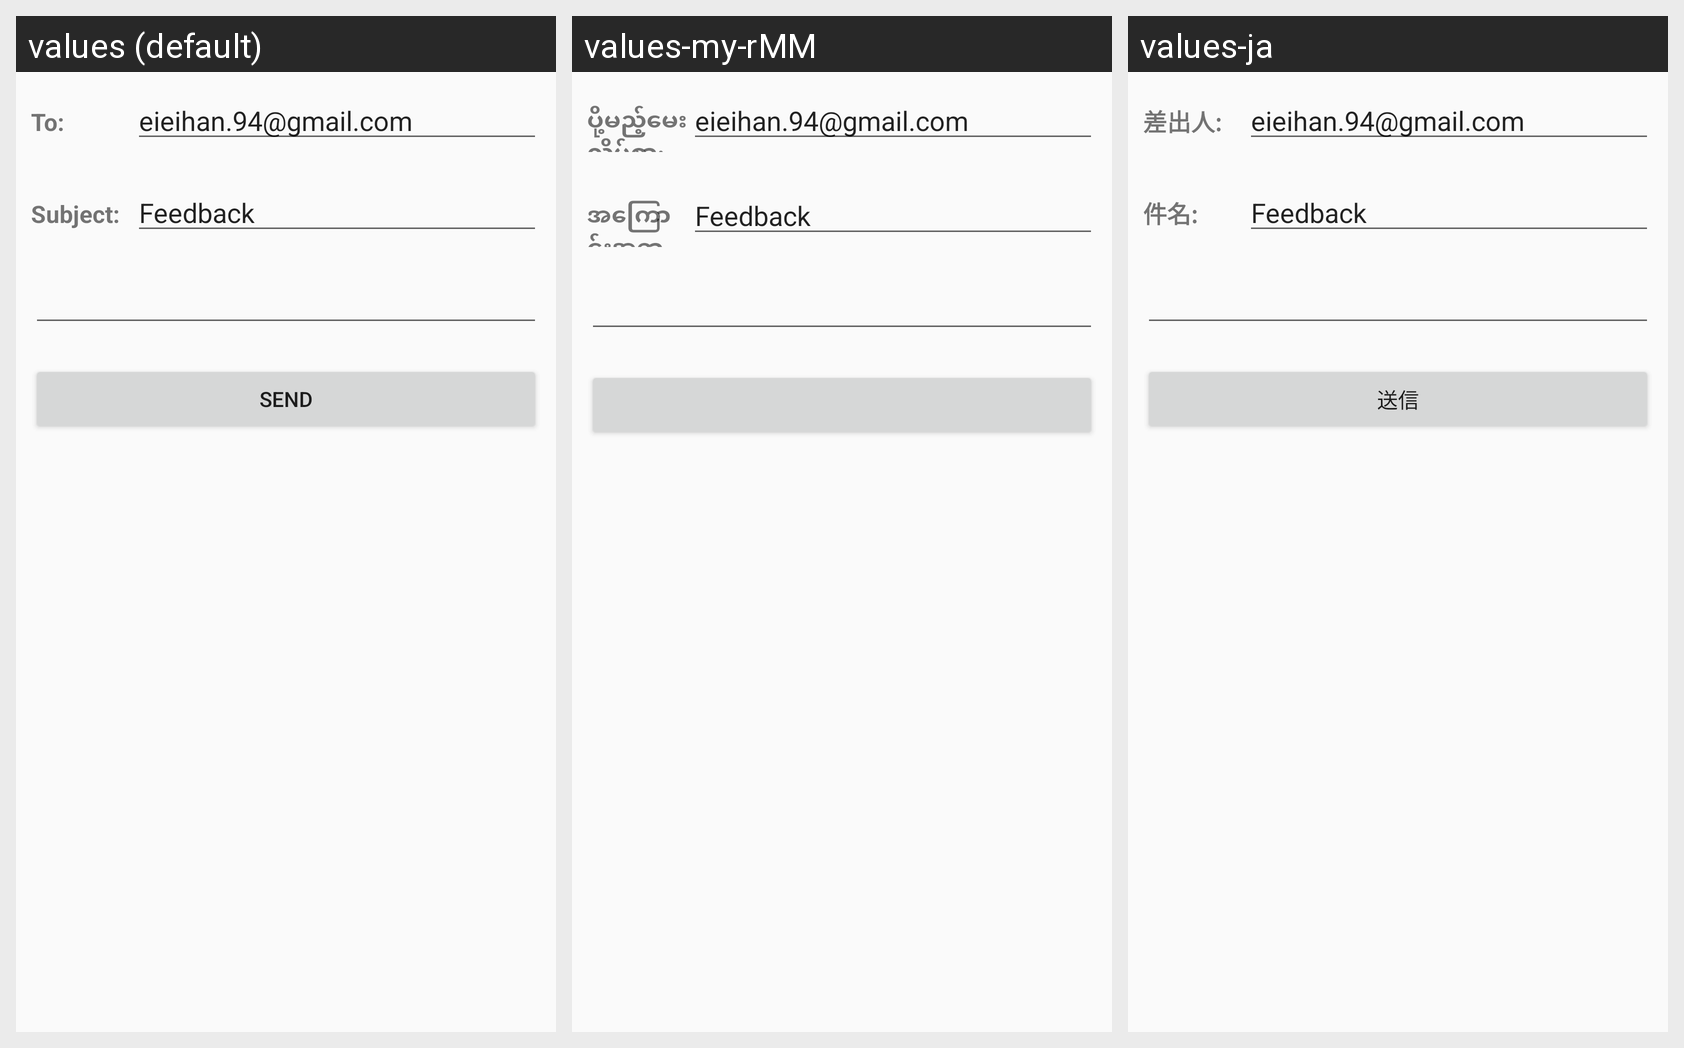

Here is an Android app screen in its default locale and in the app's own translations. Write out the translated-string differences for the strings that appear on this screen.
Android screen res/layout/fragment_report_ploblem.xml rendered under 3 locales, left to right: values (default), values-my-rMM, values-ja. Device: Nexus 5 (rendered at 1080×1920; each locale shown at half size, 540×960, under a caption strip naming it); theme AppTheme.
Strings drawn on this screen, with the default value and each locale's value (text and hints the layout hard-codes, and strings that could not be matched under every locale, appear in the picture but are not listed):

to
  values: To:
  values-my-rMM: ပို့မည့်မေးလိပ်စာ:
  values-ja: 差出人:

subject
  values: Subject:
  values-my-rMM: အကြောင်းအရာ
  values-ja: 件名:
